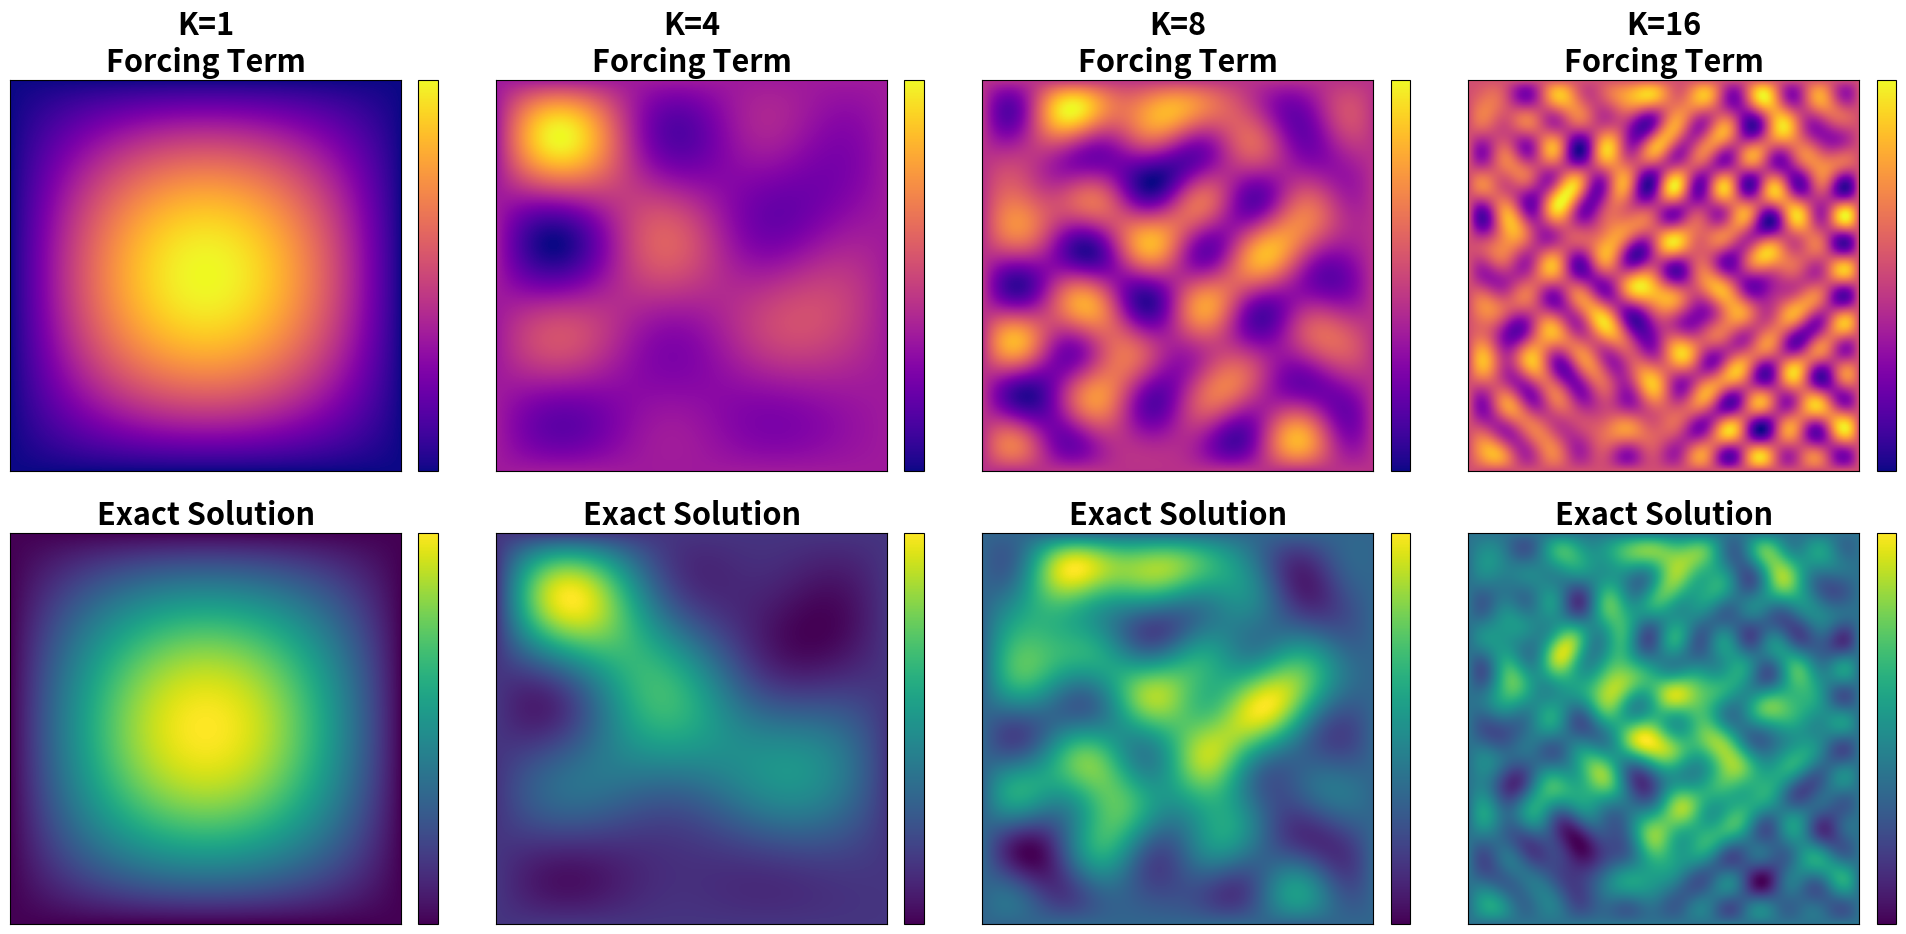
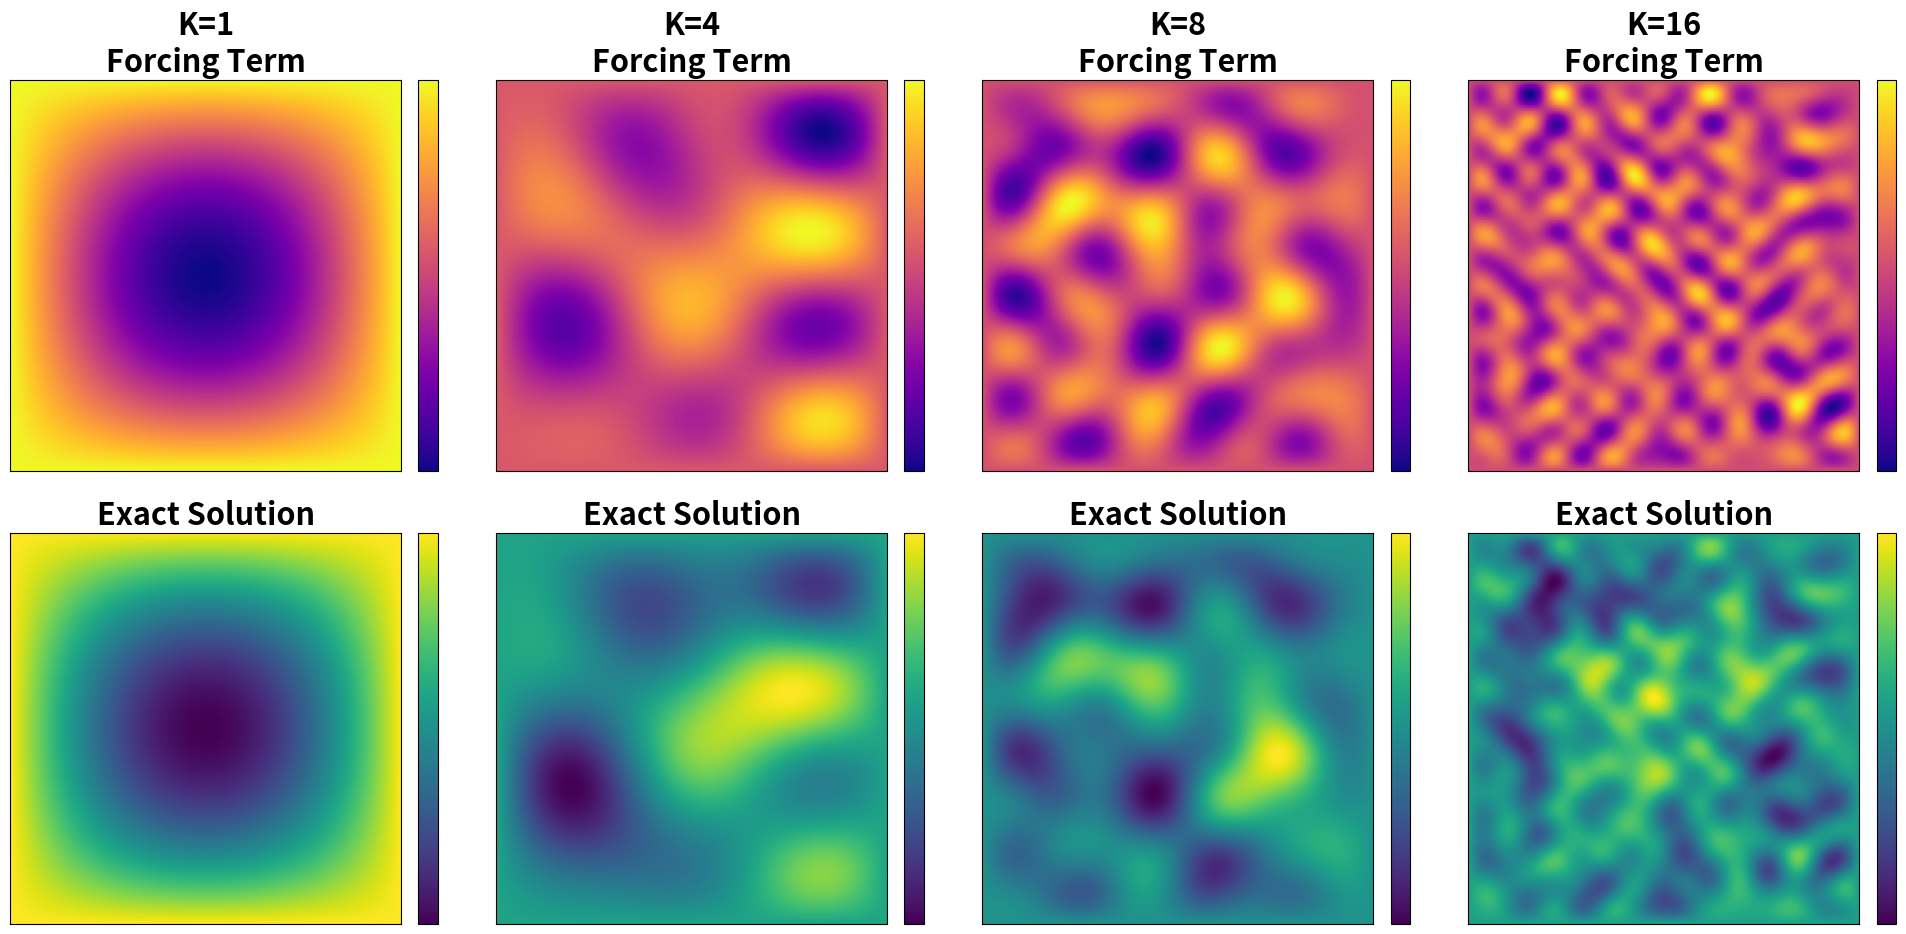
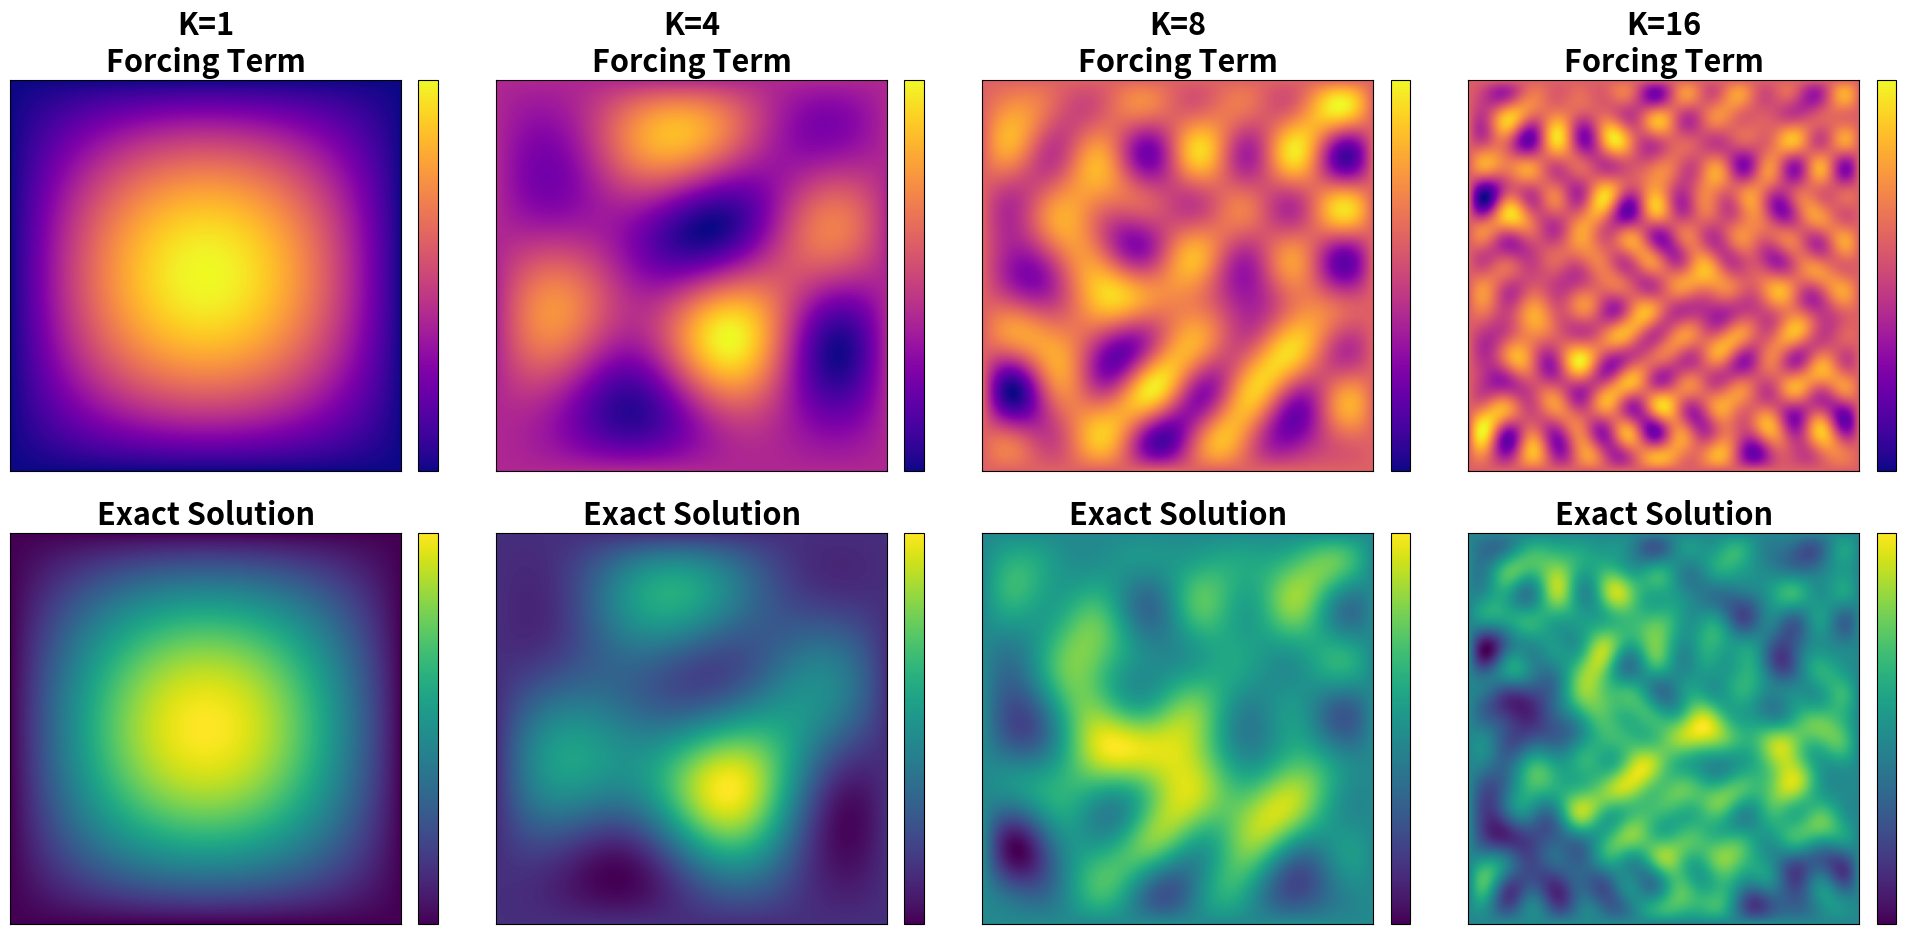

Here is the Python script that generated these plots, in order:
import numpy as np
import matplotlib.pyplot as plt

class Poisson_data_generator():

    def __init__(self, N, K, random_seed=0):
        # grid discretization parameter
        self.N = N
        # set number of frequency modes
        self.K = K
        # set user decided random seed for reproducibility
        np.random.seed(random_seed)
        # generate random expansion coefficients
        self.A = np.random.normal(size=(K,K))
        # generate mesh 
        self.x = np.linspace(0, 1, N)
        self.y = np.linspace(0, 1, N)
        self.XX, self.YY = np.meshgrid(self.x, self.y)

    def forcing_term(self, x, y):
        f = 0
        for i in range(1,self.K+1) :
            for j in range(1,self.K+1):
                f += self.A[i-1, j-1]*np.sqrt(i**2 + j**2)*np.sin(np.pi*i*x)*np.sin(np.pi*j*y)
        return np.pi/(self.K**2)*f
    
    def exact_solution(self, x, y):
        u = 0
        for i in range(1,self.K+1):
            for j in range(1,self.K+1):
                u += self.A[i-1, j-1]*(i**2 + j**2)**(-0.5)*np.sin(np.pi*i*x)*np.sin(np.pi*j*y)
        return 1/(np.pi*(self.K**2))*u
    
    def generate(self):
        return self.forcing_term(self.XX, self.YY), self.exact_solution(self.XX, self.YY)


def main():
    # seeds for random number generator
    seeds = [1, 2, 3]
    # increasing complexities
    K = [1, 4, 8, 16]
    # set mesh resolution
    N = 256

    poisson_data = np.empty((3, 4, 2, N, N))

    for i, s in enumerate(seeds):
        for j, k in enumerate(K):
            generator = Poisson_data_generator(N, k, s)
            force, sol = generator.generate()
            poisson_data[i,j,0] = force
            poisson_data[i,j,1] = sol

    # for each seed, make a plot showing the forcing term and exact solution for K=1,4,8,16
    # using color map plasma for forcing and viridis for solution
    for i, s in enumerate(seeds):
        fig, axs = plt.subplots(2, 4, figsize=(20, 10))
        for j, k in enumerate(K):
            im0 = axs[0, j].imshow(poisson_data[i,j,0], extent=[0,1,0,1], origin='lower', cmap='plasma')
            axs[0, j].set_title(f'K={k}\nForcing Term', fontweight='bold', fontsize=22)
            axs[0, j].set_xticks([])
            axs[0, j].set_yticks([])
            plt.colorbar(im0, ax=axs[0, j], fraction=0.046, pad=0.04, ticks=[])
            
            im1 = axs[1, j].imshow(poisson_data[i,j,1], extent=[0,1,0,1], origin='lower', cmap='viridis')
            axs[1, j].set_title('Exact Solution', fontweight='bold', fontsize=22)
            axs[1, j].set_xticks([])
            axs[1, j].set_yticks([])
            plt.colorbar(im1, ax=axs[1, j], fraction=0.046, pad=0.04, ticks=[])
            
        plt.tight_layout(pad=4.0, h_pad=5.0)
        plt.subplots_adjust(top=0.90)
        plt.show()

if __name__ == "__main__":
    main()

        